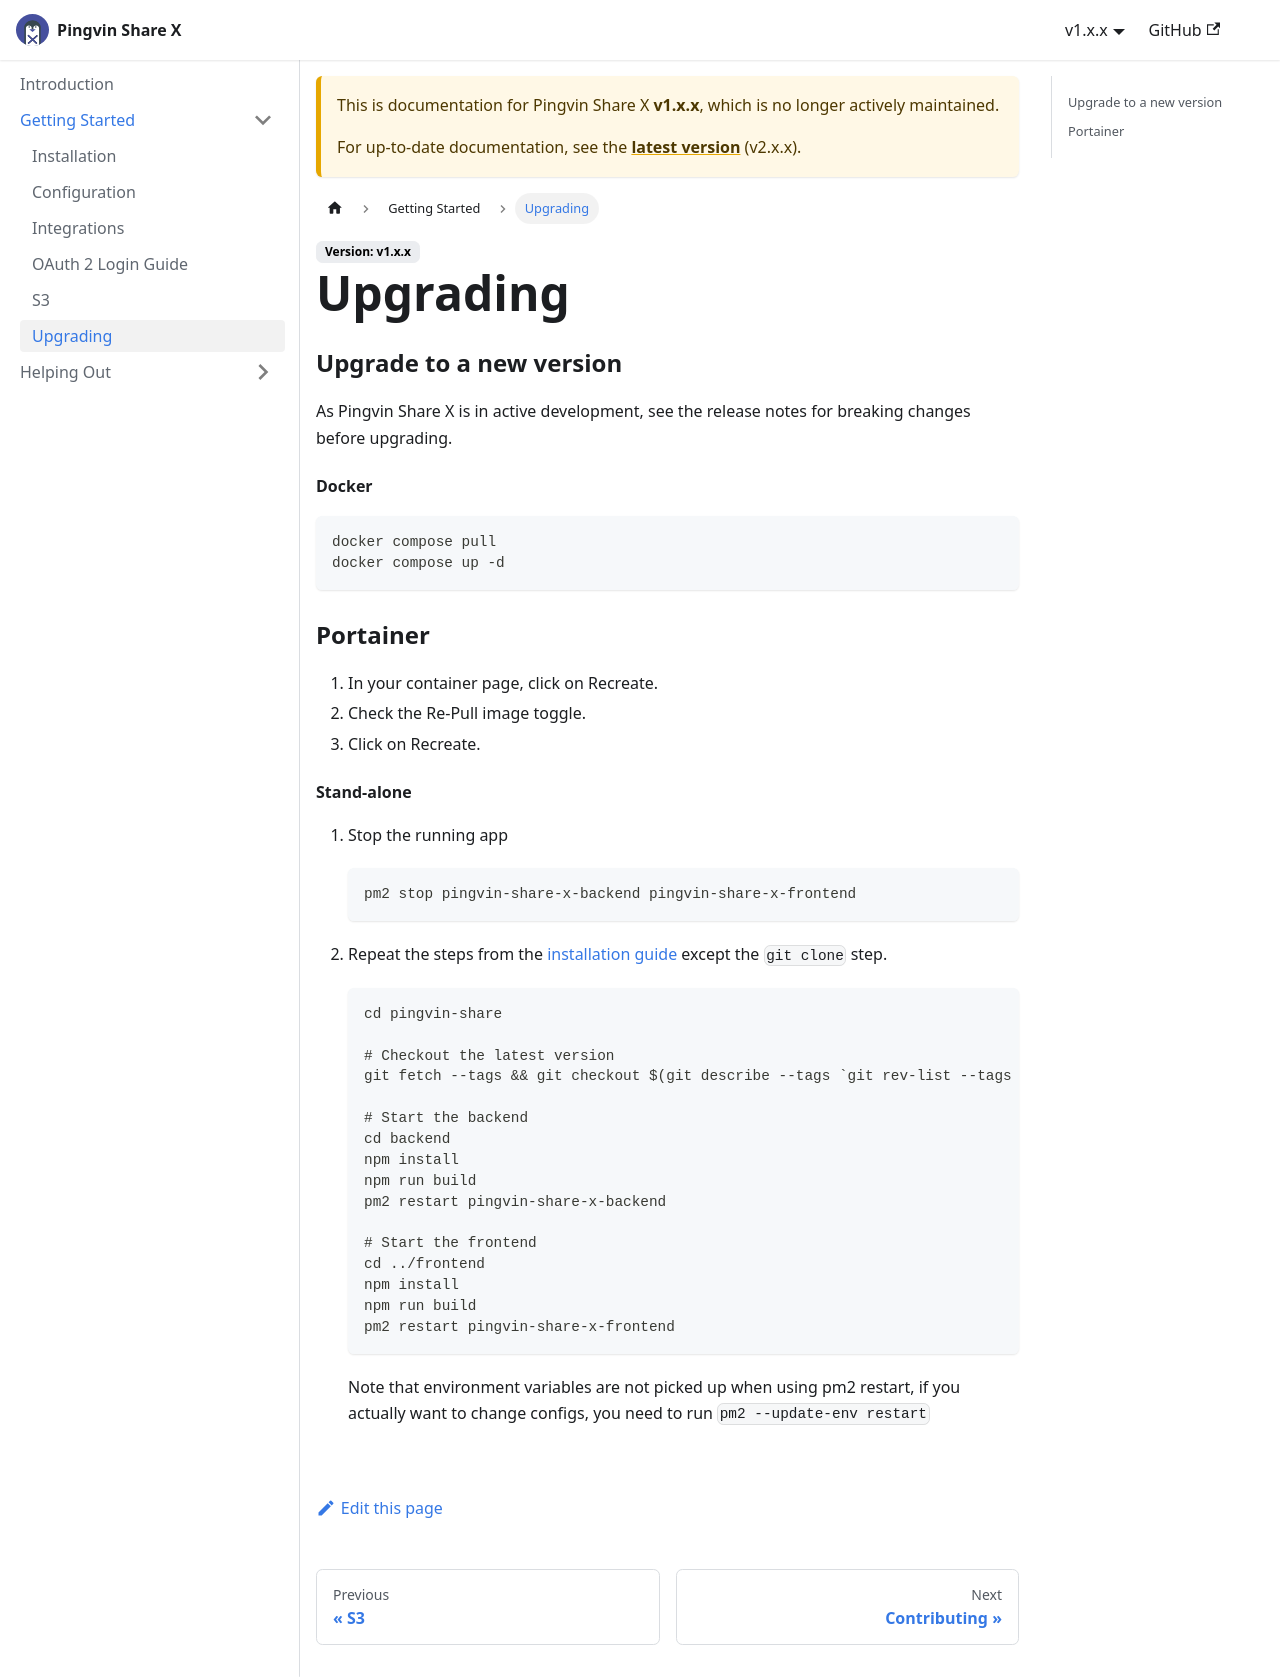

repository: smp46/pingvin-share-x · page: v1/setup/upgrading/index.html · generator: docusaurus

---
id: upgrading
---

# Upgrading

### Upgrade to a new version

As Pingvin Share X is in active development, see the release notes for breaking changes before upgrading.

#### Docker

```bash
docker compose pull
docker compose up -d
```

### Portainer

1. In your container page, click on Recreate.
2. Check the Re-Pull image toggle.
3. Click on Recreate.

#### Stand-alone

1. Stop the running app

   ```bash
   pm2 stop pingvin-share-x-backend pingvin-share-x-frontend
   ```

2. Repeat the steps from the [installation guide](#stand-alone-installation) except the `git clone` step.

   ```bash
   cd pingvin-share

   # Checkout the latest version
   git fetch --tags && git checkout $(git describe --tags `git rev-list --tags --max-count=1`)

   # Start the backend
   cd backend
   npm install
   npm run build
   pm2 restart pingvin-share-x-backend

   # Start the frontend
   cd ../frontend
   npm install
   npm run build
   pm2 restart pingvin-share-x-frontend
   ```

   Note that environment variables are not picked up when using pm2 restart, if you actually want to change configs, you need to run `pm2 --update-env restart`
